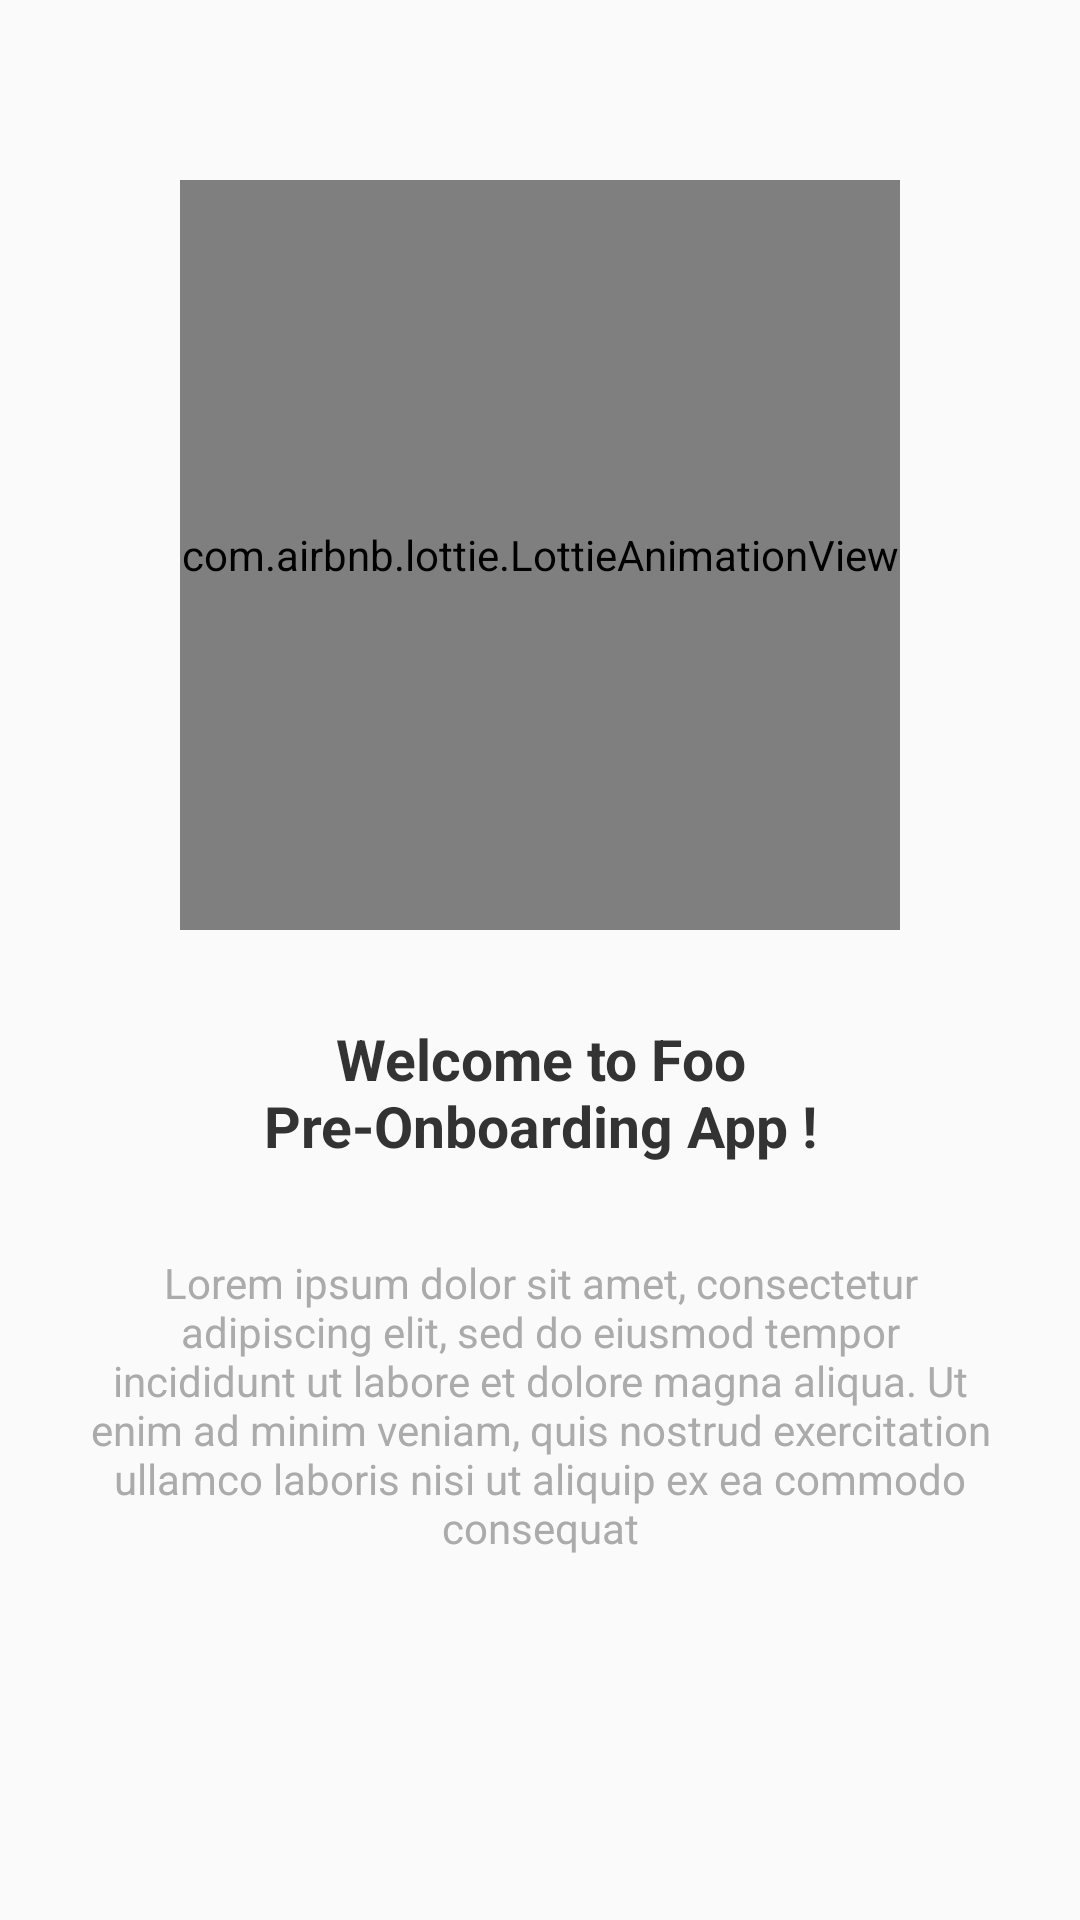

Android layout source for this screen:
<!-- AndroidManifest.xml: application theme AppTheme.NoActionBar -->
<!-- res/layout/fragment_onboarding1.xml -->
<?xml version="1.0" encoding="utf-8"?>
<RelativeLayout xmlns:tools="http://schemas.android.com/tools"
    xmlns:android="http://schemas.android.com/apk/res/android"
    android:layout_width="match_parent"
    android:layout_height="match_parent"
    xmlns:app="http://schemas.android.com/apk/res-auto"
    tools:context=".fooonboardingexamples.activities.OnboardingExample1Activity"
    android:padding="30dp">


    <com.airbnb.lottie.LottieAnimationView
        android:id="@+id/image_onboarding"
        android:layout_width="250dp"
        android:layout_height="250dp"
        android:layout_centerHorizontal="true"
        android:layout_margin="30dp"
        android:scaleType="centerCrop"
        app:lottie_rawRes="@raw/lottie_developer"
        app:lottie_loop="true"
        app:lottie_autoPlay="true" />

    <androidx.appcompat.widget.AppCompatTextView
        android:id="@+id/text_onboarding_title"
        android:layout_width="match_parent"
        android:layout_height="wrap_content"
        android:layout_below="@id/image_onboarding"
        android:layout_marginStart="30dp"
        android:layout_marginEnd="30dp"
        android:text="@string/title_onboarding_1"
        android:textSize="19sp"
        android:gravity="center"
        android:textStyle="bold"
        android:textColor="@color/dark_grey"
        android:layout_marginBottom="30dp"/>

    <androidx.appcompat.widget.AppCompatTextView
        android:id="@+id/text_onboarding_description"
        android:layout_width="match_parent"
        android:layout_height="wrap_content"
        android:layout_below="@id/text_onboarding_title"
        android:text="@string/description_onboarding_1"
        android:textSize="14sp"
        android:textColor="@color/light_grey"
        android:gravity="center"
        android:layout_marginBottom="30dp"/>



</RelativeLayout>
<!-- resources referenced by this layout -->
<resources>
  <color name="dark_grey">#333333</color>
  <color name="light_grey">#ABABAB</color>
  <string name="description_onboarding_1">Lorem ipsum dolor sit amet, consectetur adipiscing elit, sed do eiusmod tempor incididunt ut labore et dolore magna aliqua. Ut enim ad minim veniam, quis nostrud exercitation ullamco laboris nisi ut aliquip ex ea commodo consequat</string>
  <string name="title_onboarding_1">Welcome to Foo Pre-Onboarding App !</string>
  <style name="AppTheme.NoActionBar">
          <item name="windowActionBar">false</item>
          <item name="windowNoTitle">true</item>
          <item name="android:statusBarColor">@color/colorPrimaryDark</item>
          
          <item name="windowActionModeOverlay">true</item>
  
          
          <item name="actionModeBackground">@color/md_grey_300</item>
      </style>
  <color name="colorPrimaryDark">#3E97F0</color>
  <color name="md_grey_300">#E0E0E0</color>
</resources>
